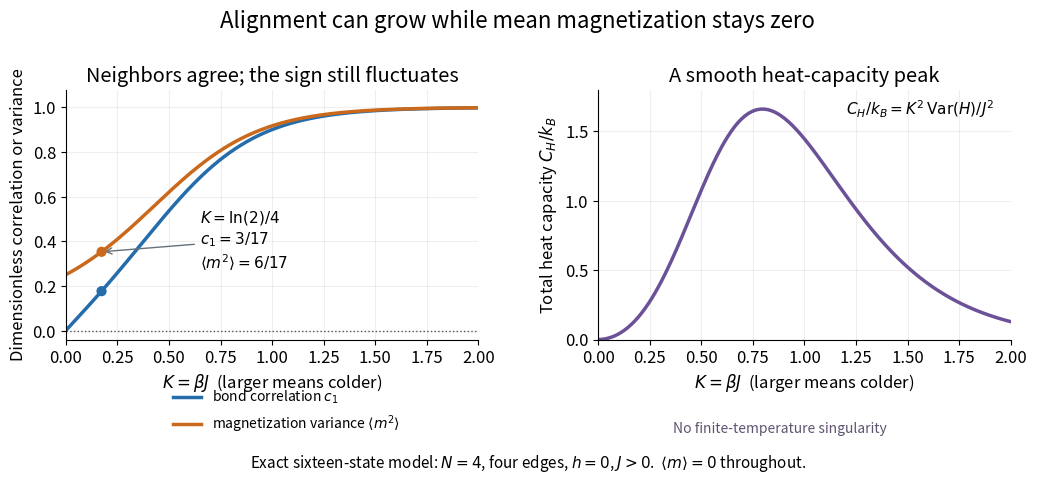

Reproduce this figure in Python. (Note: this script raises an exception after producing the figure.)
"""Exact correlations and fluctuations of a zero-field four-spin Ising ring.

Tested with Python 3.14, matplotlib 3.10.7 and numpy 2.3.5.
Run from _media; the opaque PNG is written to the current directory.
"""

from pathlib import Path

import matplotlib.pyplot as plt
import numpy as np


def main():
    plt.rcParams.update({"font.size": 12, "figure.facecolor": "white", "axes.spines.top": False,
                         "axes.spines.right": False})
    k = np.linspace(0, 2.0, 501)
    z = 4 * np.cosh(4 * k) + 12
    correlation = np.sinh(4 * k) / (np.cosh(4 * k) + 3)
    variance_m = (2 * np.exp(4 * k) + 2) / z
    variance_h = 16 * (1 + 3 * np.cosh(4 * k)) / (np.cosh(4 * k) + 3) ** 2
    capacity = k**2 * variance_h
    fig, axes = plt.subplots(1, 2, figsize=(10.5, 5), dpi=100, facecolor="white")
    fig.subplots_adjust(left=0.07, right=0.97, bottom=0.29, top=0.79, wspace=0.29)
    fig.suptitle("Alignment can grow while mean magnetization stays zero", y=0.95, fontsize=16)
    axes[0].plot(k, correlation, color="#246caa", linewidth=2.5,
                 label=r"bond correlation $c_1$")
    axes[0].plot(k, variance_m, color="#ca691b", linewidth=2.5,
                 label=r"magnetization variance $\langle m^2\rangle$")
    axes[0].axhline(0, color="#4d575f", linewidth=1, linestyle=":")
    axes[0].set(ylim=(-0.04, 1.08), title="Neighbors agree; the sign still fluctuates",
                ylabel="Dimensionless correlation or variance")
    exact_k = np.log(2) / 4
    axes[0].scatter([exact_k, exact_k], [3 / 17, 6 / 17],
                    color=["#246caa", "#ca691b"], s=40, zorder=5)
    axes[0].annotate(r"$K=\ln(2)/4$" + "\n" + r"$c_1=3/17$" + "\n" + r"$\langle m^2\rangle=6/17$",
                     xy=(exact_k, 6 / 17), xytext=(0.65, 0.28),
                     arrowprops={"arrowstyle": "->", "color": "#65717b"}, fontsize=11)
    handles, labels = axes[0].get_legend_handles_labels()
    fig.legend(handles, labels, loc="lower center", bbox_to_anchor=(0.28, 0.075),
               frameon=False, fontsize=10)
    axes[1].plot(k, capacity, color="#6b5197", linewidth=2.5)
    axes[1].set(ylim=(0, 1.8), title="A smooth heat-capacity peak",
                ylabel=r"Total heat capacity $C_H/k_B$")
    axes[1].text(0.96, 0.90, r"$C_H/k_B=K^2\,\mathrm{Var}(H)/J^2$",
                 transform=axes[1].transAxes, ha="right", fontsize=11)
    fig.text(0.75, 0.105, "No finite-temperature singularity",
             ha="center", fontsize=10, color="#605471")
    for ax in axes:
        ax.set(xlim=(0, 2), xlabel=r"$K=\beta J$  (larger means colder)")
        ax.grid(alpha=0.2)
    fig.text(0.51, 0.035, r"Exact sixteen-state model: $N=4$, four edges, $h=0$, $J>0$.  $\langle m\rangle=0$ throughout.",
             ha="center", fontsize=11)
    fig.savefig(Path.cwd() / (Path(__file__).stem + ".png"), facecolor="white", transparent=False)
    plt.close(fig)


if __name__ == "__main__":
    main()
